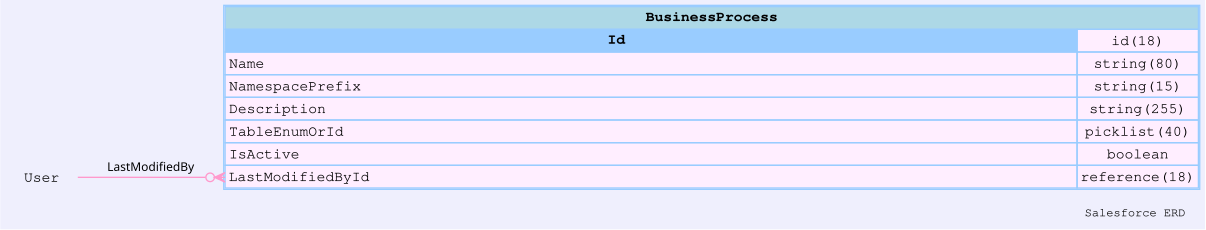

The data file committed next to this chart (first rows):
sobjectName, sobjectLabel, name, label, type, length, nillable, referenceTo, relationshipName, unique, updateable, inlineHelpText, picklistValues, externalId
BusinessProcess, Business Process, Id, Business Process ID, id, 18, false, [], , false, false, , [], false
BusinessProcess, Business Process, Name, Name, string, 80, false, [], , false, true, , [], false
BusinessProcess, Business Process, NamespacePrefix, Namespace Prefix, string, 15, true, [], , false, false, , [], false
BusinessProcess, Business Process, Description, Description, string, 255, true, [], , false, true, , [], false
BusinessProcess, Business Process, TableEnumOrId, Entity Enumeration Or ID, picklist, 40, false, [], , false, false, , [null,null,null,null], false
BusinessProcess, Business Process, IsActive, Active, boolean, 0, false, [], , false, true, , [], false
BusinessProcess, Business Process, CreatedById, Created By ID, reference, 18, false, ["User"], CreatedBy, false, false, , [], false
BusinessProcess, Business Process, CreatedDate, Created Date, datetime, 0, false, [], , false, false, , [], false
BusinessProcess, Business Process, LastModifiedById, Last Modified By ID, reference, 18, false, ["User"], LastModifiedBy, false, false, , [], false
BusinessProcess, Business Process, LastModifiedDate, Last Modified Date, datetime, 0, false, [], , false, false, , [], false
BusinessProcess, Business Process, SystemModstamp, System Modstamp, datetime, 0, false, [], , false, false, , [], false
